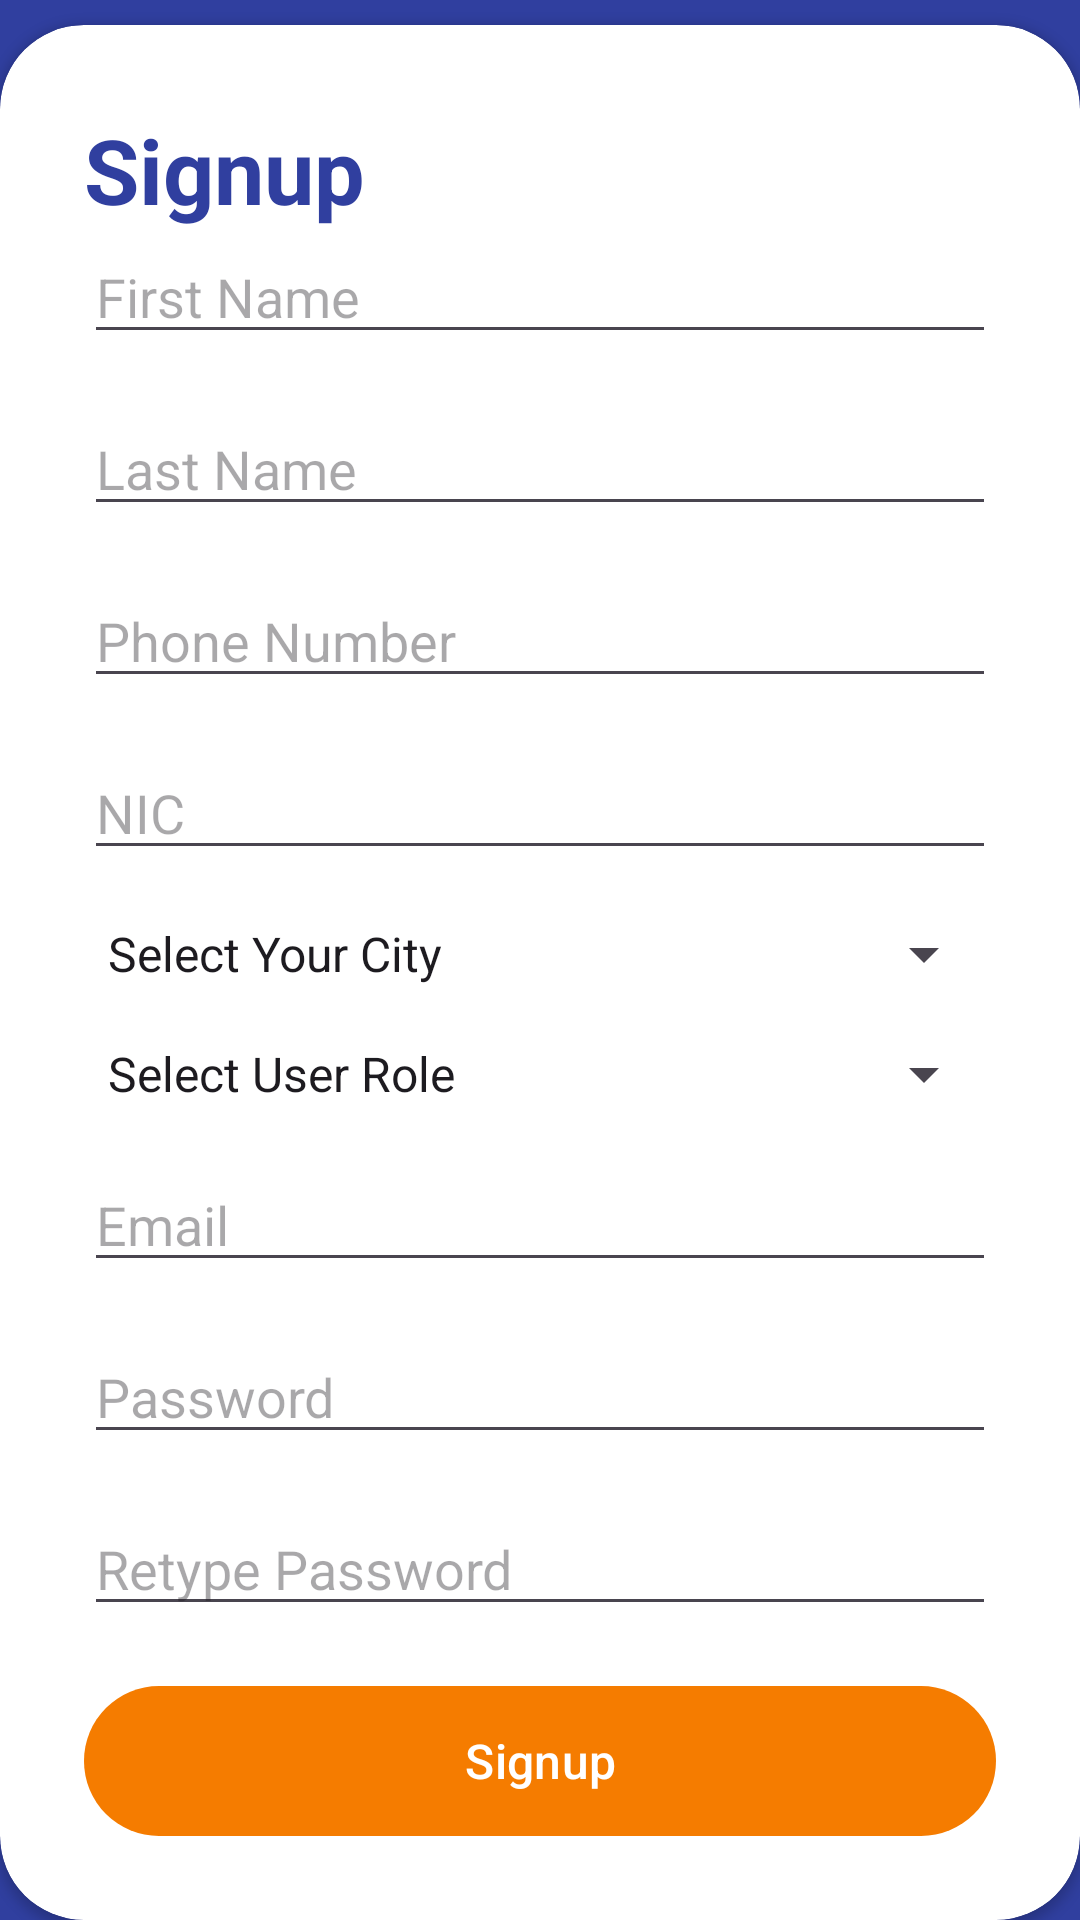

Layout XML and referenced resources for this Android screen:
<!-- AndroidManifest.xml: application theme Theme.TravelWise -->
<!-- res/layout/activity_signin.xml -->
<?xml version="1.0" encoding="utf-8"?>
<RelativeLayout xmlns:android="http://schemas.android.com/apk/res/android"
    xmlns:app="http://schemas.android.com/apk/res-auto"
    xmlns:tools="http://schemas.android.com/tools"
    android:id="@+id/main"
    android:layout_width="match_parent"
    android:layout_height="match_parent"
    android:fitsSystemWindows="true"
    tools:context=".views.SigninActivity">

    <RelativeLayout
        android:layout_width="match_parent"
        android:layout_height="match_parent"
        android:background="@color/primaryColor">

        <LinearLayout
            android:layout_width="wrap_content"
            android:layout_height="wrap_content"
            android:orientation="vertical"
            android:gravity="center_horizontal"
            android:layout_alignParentTop="true"
            android:layout_centerHorizontal="true"
            android:paddingTop="40dp"
            tools:ignore="UseCompoundDrawables">

            <ImageView
                android:layout_width="match_parent"
                android:layout_height="64dp"
                android:src="@drawable/travelwise_bannerwhite"/>

        </LinearLayout>

        <androidx.cardview.widget.CardView
            android:layout_width="match_parent"
            android:layout_height="wrap_content"
            android:layout_alignParentBottom="true"
            app:cardCornerRadius="28dp">

            <ScrollView
                android:layout_width="match_parent"
                android:layout_height="wrap_content">

                <LinearLayout
                    android:layout_width="match_parent"
                    android:layout_height="wrap_content"
                    android:orientation="vertical"
                    android:padding="28dp">

                    <TextView
                        android:layout_width="wrap_content"
                        android:layout_height="wrap_content"
                        android:text="Signup"
                        android:textColor="@color/primaryColor"
                        android:textSize="30sp"
                        android:textStyle="bold"
                        tools:ignore="HardcodedText" />

                    <EditText
                        android:id="@+id/firstNameEditText"
                        android:layout_width="match_parent"
                        android:layout_height="wrap_content"
                        android:hint="First Name" />

                    <EditText
                        android:id="@+id/lastNameEditText"
                        android:layout_width="match_parent"
                        android:layout_height="wrap_content"
                        android:hint="Last Name"
                        android:layout_marginTop="16dp" />

                    <EditText
                        android:id="@+id/phoneEditText"
                        android:layout_width="match_parent"
                        android:layout_height="wrap_content"
                        android:hint="Phone Number"
                        android:layout_marginTop="16dp" />

                    <EditText
                        android:id="@+id/nicEditText"
                        android:layout_width="match_parent"
                        android:layout_height="wrap_content"
                        android:hint="NIC"
                        android:layout_marginTop="16dp" />

                    <Spinner
                        android:id="@+id/citySpinner"
                        android:layout_width="match_parent"
                        android:layout_height="wrap_content"
                        android:layout_marginTop="16dp"
                        android:spinnerMode="dropdown"
                        android:entries="@array/city_array"
                    android:prompt="@string/select_city_hint"
                    android:layout_alignParentStart="true" />

                    <Spinner
                        android:id="@+id/userTypeSpinner"
                        android:layout_width="match_parent"
                        android:layout_height="wrap_content"
                        android:layout_marginTop="16dp"
                        android:spinnerMode="dropdown"
                        android:entries="@array/user_type_array"
                    android:prompt="@string/select_role_hint"
                    android:layout_alignParentStart="true" />

                    <EditText
                        android:id="@+id/emailEditText"
                        android:layout_width="match_parent"
                        android:layout_height="wrap_content"
                        android:hint="Email"
                        android:layout_marginTop="16dp" />

                    <EditText
                        android:id="@+id/passwordEditText"
                        android:layout_width="match_parent"
                        android:layout_height="wrap_content"
                        android:hint="Password"
                        android:inputType="textPassword"
                        android:layout_marginTop="16dp" />

                    <EditText
                        android:id="@+id/retypePasswordEditText"
                        android:layout_width="match_parent"
                        android:layout_height="wrap_content"
                        android:hint="Retype Password"
                        android:inputType="textPassword"
                        android:layout_marginTop="16dp" />

                    <View
                        android:layout_width="wrap_content"
                        android:layout_height="20dp" />

                    <com.google.android.material.button.MaterialButton
                        android:id="@+id/signupButton"
                        android:layout_width="match_parent"
                        android:layout_height="50dp"
                        android:text="Signup"
                        android:textSize="16dp"
                        android:textColor="@color/white"
                        android:background="@drawable/rounded_button_background"
                        tools:ignore="HardcodedText" />

                </LinearLayout>

            </ScrollView>

        </androidx.cardview.widget.CardView>

    </RelativeLayout>

</RelativeLayout>
<!-- resources referenced by this layout -->
<resources>
  <string-array name="city_array">
          <item>Select Your City</item> 
          <item>Colombo</item>
          <item>Kandy</item>
          <item>Galle</item>
          <item>Horana</item>
          <item>Negombo</item>
          <item>Panadura</item>
          <item>Hambanthota</item>
          <item>Katharagama</item>
          <item>Nuwara Eliya</item>
          <item>Ratnapura</item>
          <item>Kadawatha</item>
          <item>Matara</item>
          <item>Kaduwela</item>
          <item>Kalaniya</item>
          <item>Aluthgama</item>
          <item>Mattala</item>
      </string-array>
  <string-array name="user_type_array">
          <item>Select User Role</item> 
          <item>Passenger</item>
          <item>Bus Owner</item>
          <item>Bus Driver</item>
      </string-array>
  <color name="primaryColor">#303F9F</color>
  <color name="white">#FFFFFFFF</color>
  <!-- drawable rounded_button_background (drawable) -->
  <shape xmlns:android="http://schemas.android.com/apk/res/android">
      <corners android:radius="60dp" />
      <solid android:color="@color/secondaryColor" />
  </shape>
  <!-- drawable travelwise_bannerwhite: png bitmap (drawable, 59721 bytes) -->
  <string name="select_city_hint">Select Your City</string>
  <string name="select_role_hint">Select Role (ex: Passenger)</string>
  <style name="Theme.TravelWise" parent="Base.Theme.TravelWise" />
  <color name="secondaryColor">#F57C00</color>
  <style name="Base.Theme.TravelWise" parent="Theme.Material3.DayNight.NoActionBar">
          <item name="android:statusBarColor">@android:color/transparent</item>
  
          
          <item name="android:windowLightStatusBar">true</item>
  
          
          <item name="android:fitsSystemWindows">true</item>
  
          <item name="colorPrimary">#F57C00</item>
          
          <item name="colorPrimaryVariant">#FFFFFF</item>
          
          <item name="colorSecondary">#303F9F</item>
      </style>
</resources>
